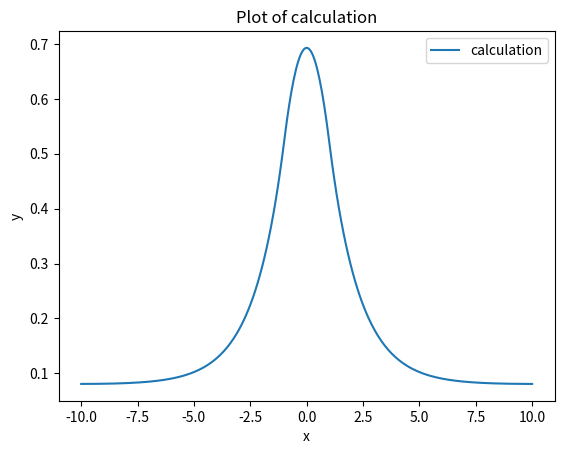

Reproduce this figure in Python.
import numpy as np
from scipy.linalg import eigh
import matplotlib.pyplot as plt
'''有限深势阱，以平面波为基，在某些情况下，计算的基态能会比“真实值”要低'''
# 定义矩阵的大小
N = 100 # 设定矩阵大小为 N x N
j = 1  # 定义第几个能级
L = 10 # 周期性边界
V = 1 # 势阱深
a = 1 # 势阱宽

H = np.zeros((N, N))
f = np.zeros((N))
k = np.zeros((N))

for i in range(N):
   k[i] =  i * np.pi / L 

'''print("矩阵 k:")
print(k)'''

for m in range(N):
    for n in range(N):
          if m == n: 
              if n != 0 :
                 H[m, n] =  k[m]**2 - V/L*(a+np.sin(2*k[n]*a)/(2*k[n]))
              else:
                 H[m, n] =  k[m]**2 - V/L*a
          else:  
            H[m, n] = - V/L * (np.sin((k[m]-k[n])*a)/(k[m]-k[n])+np.sin((k[m]+k[n])*a)/(k[m]+k[n]))

'''print("矩阵 H:")
print(H)'''

eigvals, eigvecs = eigh(H)

# 输出特征值和特征向量
print("特征值：")
print(eigvals)
'''print("特征向量：")
print(eigvecs)'''

'''v_normalized = eigvecs / np.linalg.norm(eigvecs)'''

def f(x):
     result = 0 #初始化函数值为0
     for i in range(N):
         
         result += eigvecs[i,j-1] * (1/np.sqrt(L)) * np.cos(k[i]*x)
        
     return result

# 生成 x 的值范围
x = np.linspace(-L, L, 400)

y = f(x)
if y[200] > 0:
     y=y
else:
     y=-y
   
# 创建图形
plt.plot(x, y, label='calculation')

# 添加标题和标签
plt.title("Plot of calculation")
plt.xlabel("x")
plt.ylabel("y")

# 显示图例
plt.legend()

# 显示图形
plt.show()
